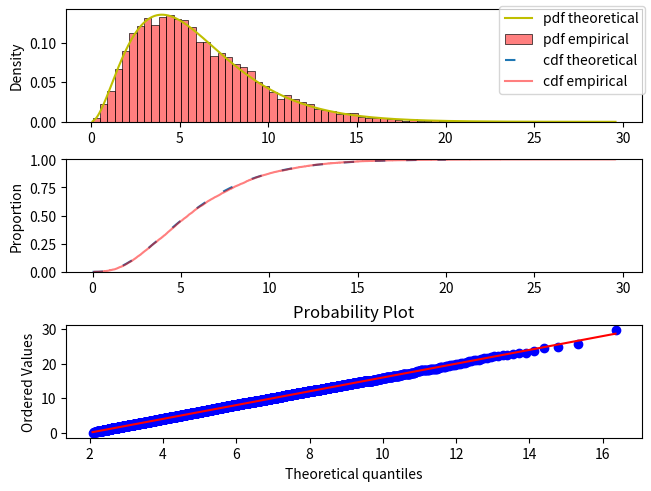

Reproduce this figure in Python.
import matplotlib.pyplot as plt
import numpy as np
import seaborn as sns
from scipy.stats import uniform, norm, probplot, kstest, geom
import scipy.stats as stats
import scipy.special as sp


def newton_method(f, x0, dx=0.0001):
    """
    Znajduje miejsce zerowe funkcji f metodą Newtona.

    :param f: funkcja
    :param x0: wartość startowa
    :return: przybliżenie miejsca zerowego
    """
    x = x0
    for _ in range(100):
        x = x - f(x) / (f(x + dx) - f(x)) * dx
    return x


def F_inv(F, us, dx=0.001):
    return [newton_method(lambda y: F(y) - u, 0, dx=dx) for u in us]


def drawQQ(X, distr):
    # X = sorted(X)
    X.sort()
    N = len(X)
    Q = F_inv(distr, np.arange(1, N+1) / N)
    plt.scatter(Q, X)
    plt.plot([min(X), max(X)], [min(X), max(X)], 'r-', alpha=0.5)
    plt.show()





def X_discrete(n=1):
    Xs = []
    Xs_dict = {1: 0.11, 2: 0.12, 3:0.27, 4: 0.19, 5: 0.31}
    c = 1.55
    for i in range(n):
        while True:
            Y = np.ceil(5*uniform.rvs())
            u = uniform.rvs()
            if u <= 5/c * Xs_dict[Y]:
                Xs.append(Y)
                break
    return Xs


def X_disc_cdf_formula(x):
    if x < 1:
        return 0
    elif 1 <= x < 2:
        return 0.11
    elif 2 <= x < 3:
        return 0.11 + 0.12
    elif 3 <= x < 4:
        return 0.11 + 0.12 + 0.27
    elif 4 <= x < 5:
        return 0.11 + 0.12 + 0.27 + 0.19
    elif 5 <= x < 6:
        return 0.11 + 0.12 + 0.27 + 0.19 + 0.31
    else:
        return 1


def X_disc_plots_stats():
    Xs_dict = {1: 0.11, 2: 0.12, 3: 0.27, 4: 0.19, 5: 0.31}
    X = X_discrete(10000)
    print('Expected value: empirical:', np.average(X), 'theoretical:', sum([k * v for k, v in Xs_dict.items()]))
    print('Variance: empirical:', np.var(X), 'theoretical:', sum([k ** 2 * v for k, v in Xs_dict.items()]) - sum([k * v for k, v in Xs_dict.items()]) ** 2)
    val, cnt = np.unique(X, return_counts=True)
    pmf = cnt / len(X)
    fig, ax = plt.subplots(2, 1, layout='constrained')
    ax[0].vlines(val,0, pmf, alpha=0.5, label='pmf empirical')
    ax[0].scatter(Xs_dict.keys(), Xs_dict.values(), c='y', label='pmf theoretical')
    ax[1].plot(np.arange(0, 7, 0.01), [X_disc_cdf_formula(x) for x in np.arange(0, 7, 0.01)],
             label='cdf theoretical', linestyle=(0, (5, 10)))
    sns.ecdfplot(X, label='cdf empirical', color='red', alpha=0.5, ax=ax[1])
    fig.legend()
    plt.show()


def gamma_3_2(n=1):
    Xs = np.zeros(n)
    f = lambda x: 1 / 16 * x ** 2 * np.exp(-x / 2)
    g = lambda x: 1 / 16 * np.exp(-x / 16)  # expon(1/16)
    c = 1024 / 49 / np.e ** 2  # ~ 2.83, policzone pochodną z f/g
    i = 0
    while i < n:
        Y = -16 * np.log(np.random.uniform())
        U = np.random.uniform()
        if U <= f(Y) / (g(Y)) / c:
            Xs[i] = Y
            i += 1
    return Xs


def gamma_plots_stats():
    X = gamma_3_2(10000)
    print('Expected value: empirical:', np.average(X), 'theoretical:', 3*2)
    print('Variance: empirical:', np.var(X), 'theoretical:', 3*2**2)
    fig, ax = plt.subplots(3, 1, layout='constrained')
    val = np.unique(X)
    ax[0].plot(val, [1 / 16 * x ** 2 * np.exp(-x / 2) for x in val], c='y', label='pdf theoretical')
    sns.histplot(X, stat='density', ax=ax[0], color='red', alpha=0.5, label='pdf empirical')
    ax[1].plot(np.arange(0, 20, 0.01), stats.gamma.cdf(np.arange(0, 20, 0.01), a=3, scale=2),
             label='cdf theoretical', linestyle=(0, (5, 10)))
    sns.ecdfplot(X, label='cdf empirical', color='red', alpha=0.5, ax=ax[1])
    probplot(X, dist='gamma', sparams=(3, 2), plot=ax[2])
    fig.legend()
    plt.show()


def X1(n=1):
    Xs = []
    f = lambda x: 3 / 2 * (1 - x**2)
    m = 1.5
    for _ in range(n):
        while True:
            u1, u2 = np.random.uniform(0, 1), np.random.uniform(0, m)
            if u2 <= f(u1):
                Xs.append(u1)
                break
    return Xs


def X1_plots_stats():
    X = X1(1000)
    f = lambda x: 3 / 2 * (1 - x ** 2)
    F = lambda x: -1 / 2 * x * (x**2 - 3)
    print('Expected value: empirical:', np.average(X), 'theoretical:', 0.375)
    print('Variance: empirical:', np.var(X), 'theoretical:', 19 / 320)
    fig, ax = plt.subplots(3, 1, layout='constrained')
    val = np.unique(X)
    ax[0].plot(val, [f(x) for x in val], c='y', label='pdf theoretical')
    sns.histplot(X, stat='density', ax=ax[0], color='red', alpha=0.5, label='pdf empirical')
    ax[1].plot(val, [F(x) for x in val],
               label='cdf theoretical', linestyle=(0, (5, 10)))
    sns.ecdfplot(X, label='cdf empirical', color='red', alpha=0.5, ax=ax[1])
    X.sort()
    N = len(X)
    Q = F_inv(F, np.arange(1, N + 1) / N)
    ax[2].scatter(Q, X, s=1)
    ax[2].plot([min(X), max(X)], [min(X), max(X)], 'r-', alpha=0.5)
    ax[2].set_ylabel('QQ plot')
    fig.legend()
    plt.show()


def X2(n=1):
    Xs = []
    f = lambda x: 3 / 2 * np.sin(x) * (np.cos(x))**2  # on [0, pi] = 3/4 * sin(2x)
    m = 1 / np.sqrt(3)
    for _ in range(n):
        while True:
            u1, u2 = np.random.uniform(0, np.pi), np.random.uniform(0, m)
            if u2 <= f(u1):
                Xs.append(u1)
                break
    return Xs


def X2_plots_stats():
    X = X2(1000)
    f = lambda x: 3 / 2 * np.sin(x) * (np.cos(x))**2
    F = lambda x: 1 / 2 * (1 - (np.cos(x))**3)
    print('Expected value: empirical:', np.average(X), 'theoretical:', np.pi / 2)
    print('Variance: empirical:', np.var(X), 'theoretical:', np.pi**2 / 4 - 14/9)
    fig, ax = plt.subplots(3, 1, layout='constrained')
    val = np.unique(X)
    ax[0].plot(val, [f(x) for x in val], c='y', label='pdf theoretical')
    sns.histplot(X, stat='density', ax=ax[0], color='red', alpha=0.5, label='pdf empirical')
    ax[1].plot(val, [F(x) for x in val],
               label='cdf theoretical', linestyle=(0, (5, 10)))
    sns.ecdfplot(X, label='cdf empirical', color='red', alpha=0.5, ax=ax[1])
    X.sort()
    N = len(X)
    Q = F_inv(F, np.arange(1, N + 1) / N)
    ax[2].scatter(Q, X, s=1)
    ax[2].plot([min(X), max(X)], [min(X), max(X)], 'r-', alpha=0.5)
    ax[2].set_ylabel('QQ plot')
    fig.legend()
    plt.show()


def X3(n=1):
    Xs = []
    f = lambda x: 2 * np.sqrt(1 / 2 / np.pi) * np.exp(-x ** 2 / 2)
    g = lambda x: np.exp(-x) # expon(1)
    c = np.sqrt(2 * np.e / np.pi)  # policzone pochodną z f/g
    for _ in range(n):
        while True:
            Y = -1 * np.log(np.random.uniform())
            U = np.random.uniform()
            if U <= f(Y) / (g(Y)) / c:
                Xs.append(Y)
                break
    return Xs


def X3_plots_stats():
    X = X3(1000)
    print('Expected value: empirical:', np.average(X), 'theoretical:', np.sqrt(2/np.pi))
    print('Variance: empirical:', np.var(X), 'theoretical:', 1 - 2/np.pi)
    fig, ax = plt.subplots(3, 1, layout='constrained')
    val = np.unique(X)
    f = lambda x: 2 * np.sqrt(1 / 2 / np.pi) * np.exp(-x ** 2 / 2)
    F = lambda x: sp.erf(x / np.sqrt(2))
    ax[0].plot(val, [f(x) for x in val], c='y', label='pdf theoretical')
    sns.histplot(X, stat='density', ax=ax[0], color='red', alpha=0.5, label='pdf empirical')
    ax[1].plot(val, [F(x) for x in val],
             label='cdf theoretical', linestyle=(0, (5, 10)))
    sns.ecdfplot(X, label='cdf empirical', color='red', alpha=0.5, ax=ax[1])
    X.sort()
    N = len(X)
    Q = F_inv(F, np.arange(1, N + 1) / N)
    ax[2].scatter(Q, X, s=1)
    ax[2].plot([min(X), max(X)], [min(X), max(X)], 'r-', alpha=0.5)
    ax[2].set_ylabel('QQ plot')
    fig.legend()
    plt.show()


if __name__ == '__main__':
    # X_disc_plots_stats()
    gamma_plots_stats()
    # X1_plots_stats()
    # X2_plots_stats()
    # X3_plots_stats()






    pass
